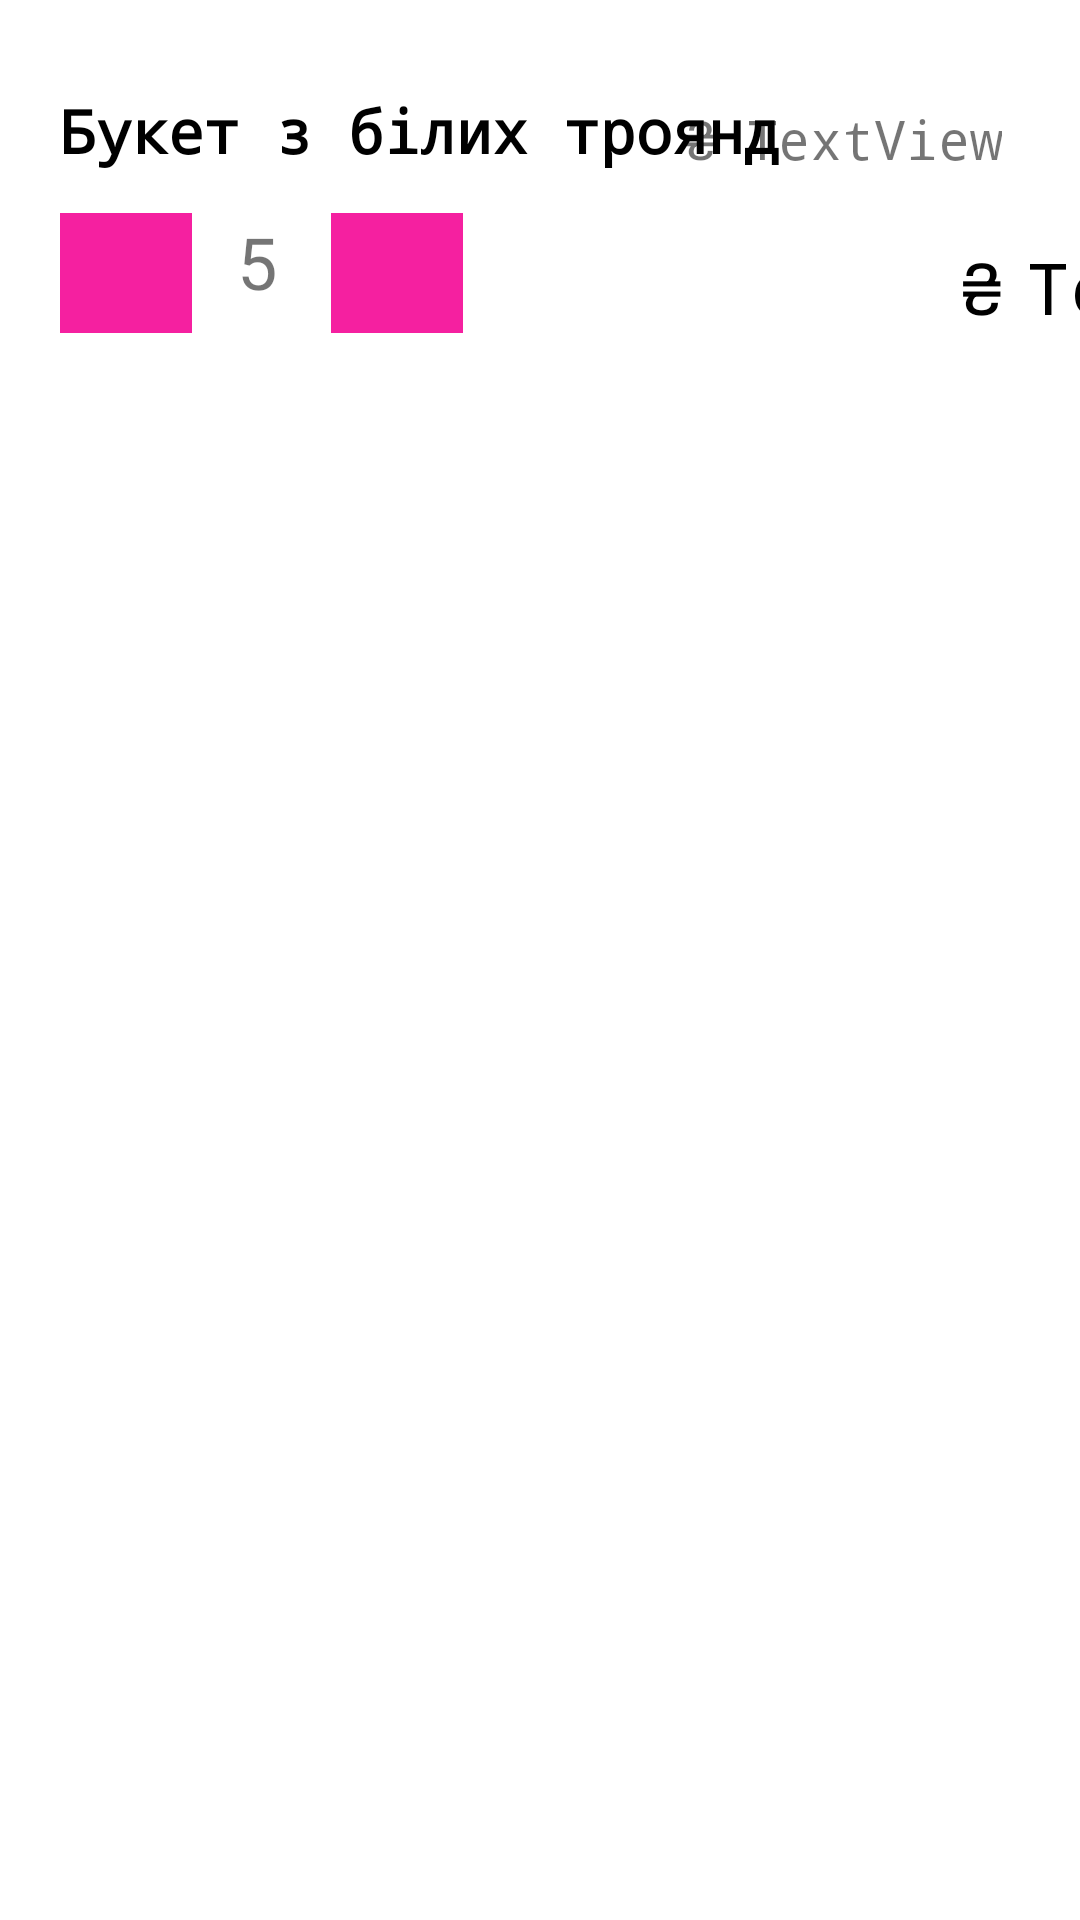

The Android layout XML behind this screen, and the referenced resources:
<!-- AndroidManifest.xml: application theme Theme.FlowerShop -->
<!-- res/layout/basket_row.xml -->
<?xml version="1.0" encoding="utf-8"?>
<androidx.constraintlayout.widget.ConstraintLayout xmlns:android="http://schemas.android.com/apk/res/android"
    xmlns:app="http://schemas.android.com/apk/res-auto"
    xmlns:tools="http://schemas.android.com/tools"
    android:layout_width="match_parent"
    android:layout_height="wrap_content">

    <TextView
        android:id="@+id/priceManyBasket"
        android:layout_width="wrap_content"
        android:layout_height="wrap_content"
        android:layout_marginStart="8dp"
        android:layout_marginTop="21dp"
        android:fontFamily="monospace"
        android:text="TextView"
        android:textColor="#000000"
        android:textSize="24sp"
        app:layout_constraintStart_toEndOf="@+id/uahManyBasket"
        app:layout_constraintTop_toBottomOf="@+id/priceOneBasket"
        tools:text="360" />

    <TextView
        android:id="@+id/uahManyBasket"
        android:layout_width="wrap_content"
        android:layout_height="wrap_content"
        android:layout_marginStart="166dp"
        android:layout_marginTop="21dp"
        android:text="₴"
        android:textColor="#000000"
        android:textSize="24sp"
        app:layout_constraintStart_toEndOf="@+id/minusButton"
        app:layout_constraintTop_toBottomOf="@+id/uahOneBasket" />

    <TextView
        android:id="@+id/priceOneBasket"
        android:layout_width="wrap_content"
        android:layout_height="wrap_content"
        android:layout_marginTop="34dp"
        android:layout_marginEnd="26dp"
        android:fontFamily="monospace"
        android:text="TextView"
        android:textSize="18sp"
        app:layout_constraintEnd_toEndOf="parent"
        app:layout_constraintTop_toTopOf="parent"
        tools:text="360" />

    <TextView
        android:id="@+id/uahOneBasket"
        android:layout_width="wrap_content"
        android:layout_height="wrap_content"
        android:layout_marginTop="34dp"
        android:layout_marginEnd="10dp"
        android:text="₴"
        android:textSize="18sp"
        app:layout_constraintEnd_toStartOf="@+id/priceOneBasket"
        app:layout_constraintTop_toTopOf="parent" />

    <TextView
        android:id="@+id/nameBasketText"
        android:layout_width="wrap_content"
        android:layout_height="28dp"
        android:layout_marginStart="20dp"
        android:layout_marginTop="30dp"
        android:fontFamily="monospace"
        android:text="Букет з білих троянд"
        android:textAllCaps="false"
        android:textColor="#000000"
        android:textSize="20sp"
        android:textStyle="bold"
        app:layout_constraintStart_toStartOf="parent"
        app:layout_constraintTop_toTopOf="parent" />

    <ImageButton
        android:id="@+id/plusButton"
        android:layout_width="44dp"
        android:layout_height="40dp"
        android:layout_marginTop="13dp"
        android:background="@color/pink"
        app:layout_constraintStart_toStartOf="@+id/nameBasketText"
        app:layout_constraintTop_toBottomOf="@+id/nameBasketText"
        app:srcCompat="@drawable/ic_baseline_add_24"
        app:tint="@color/white" />

    <ImageButton
        android:id="@+id/minusButton"
        android:layout_width="44dp"
        android:layout_height="40dp"
        android:layout_marginStart="18dp"
        android:layout_marginTop="13dp"
        android:background="@color/pink"
        app:layout_constraintStart_toEndOf="@+id/countText"
        app:layout_constraintTop_toBottomOf="@+id/nameBasketText"
        app:srcCompat="@drawable/ic_baseline_horizontal_rule_24"
        app:tint="@color/white" />

    <TextView
        android:id="@+id/countText"
        android:layout_width="wrap_content"
        android:layout_height="40dp"
        android:layout_marginStart="15dp"
        android:layout_marginTop="13dp"
        android:layout_marginEnd="18dp"
        android:text="5"
        android:textSize="24sp"
        app:layout_constraintEnd_toStartOf="@+id/minusButton"
        app:layout_constraintStart_toEndOf="@+id/plusButton"
        app:layout_constraintTop_toBottomOf="@+id/nameBasketText" />

</androidx.constraintlayout.widget.ConstraintLayout>
<!-- resources referenced by this layout -->
<resources>
  <color name="pink">#f520a0</color>
  <color name="white">#FFFFFFFF</color>
  <style name="Theme.FlowerShop" parent="Theme.MaterialComponents.DayNight.DarkActionBar">
          
          <item name="colorPrimary">@color/pink</item>
          <item name="colorPrimaryVariant">@color/darkpink</item>
          <item name="colorOnPrimary">@color/white</item>
          
          <item name="colorSecondary">@color/teal_200</item>
          <item name="colorSecondaryVariant">@color/teal_700</item>
          <item name="colorOnSecondary">@color/black</item>
          <item name="color">@color/darkpink</item>
          
          <item name="android:statusBarColor" tools:targetApi="l">?attr/colorPrimaryVariant</item>
          
      </style>
  <color name="darkpink">#620C40</color>
  <color name="teal_200">#FF03DAC5</color>
  <color name="teal_700">#FF018786</color>
  <color name="black">#FF000000</color>
</resources>
